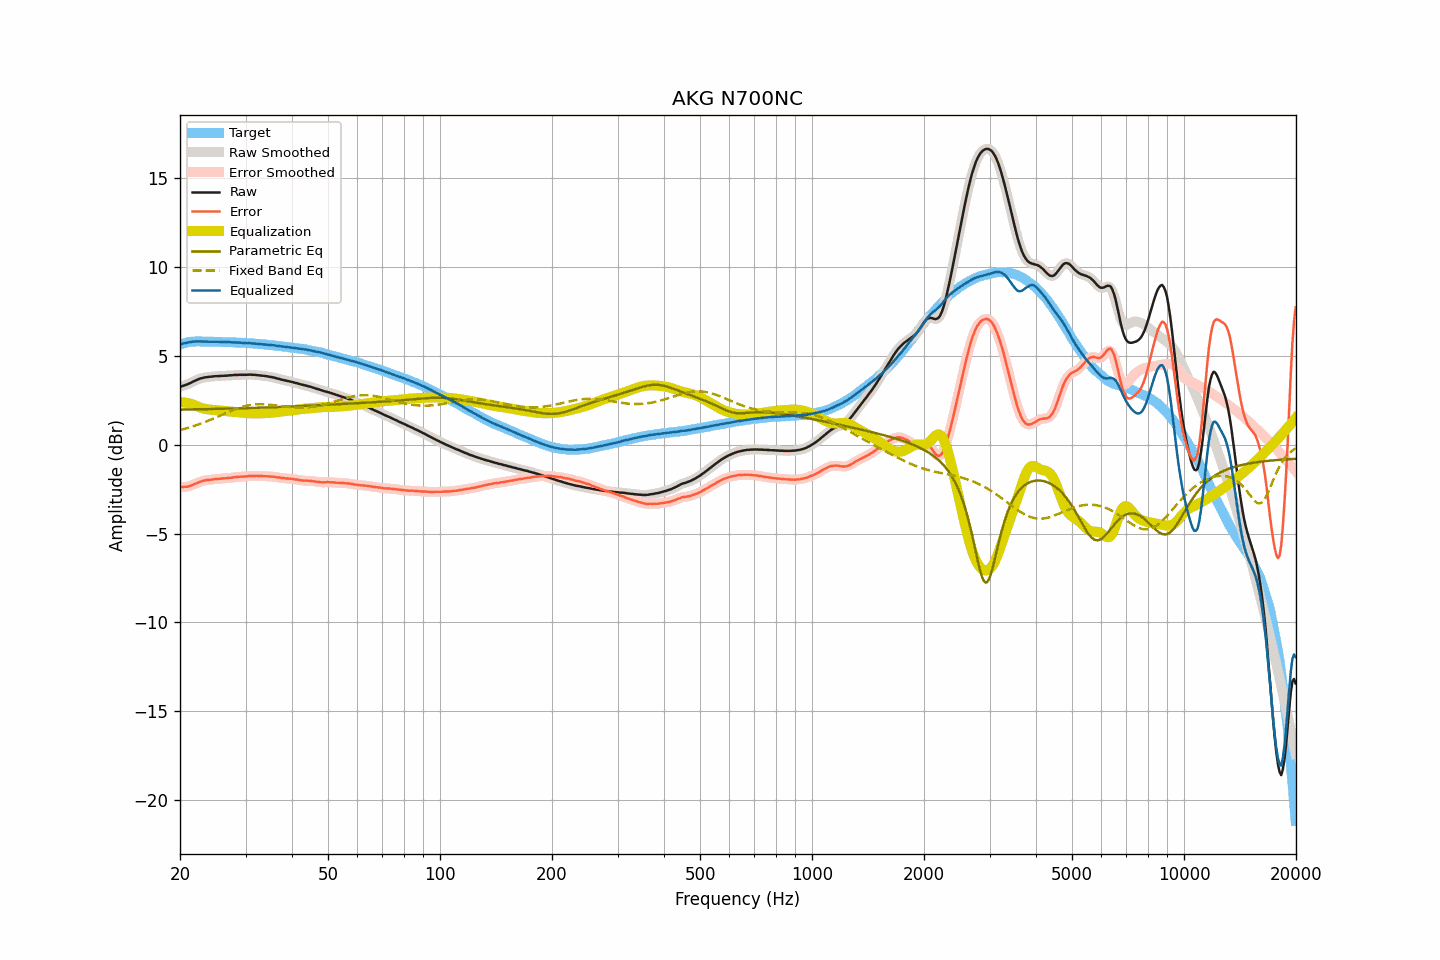

The data file committed next to this chart (first rows):
frequency, raw, smoothed, error, error_smoothed, equalization, parametric_eq, fixed_band_eq, equalized_raw, equalized_smoothed, target
20.00, 3.25, 3.25, -2.38, -2.38, 2.39, 1.97, 0.82, 5.64, 5.64, 5.63
20.20, 3.28, 3.28, -2.38, -2.38, 2.39, 1.97, 0.84, 5.67, 5.67, 5.66
20.40, 3.31, 3.31, -2.38, -2.38, 2.38, 1.98, 0.87, 5.69, 5.69, 5.69
20.61, 3.34, 3.34, -2.37, -2.37, 2.37, 1.98, 0.89, 5.71, 5.71, 5.71
20.81, 3.37, 3.37, -2.37, -2.37, 2.35, 1.98, 0.92, 5.73, 5.73, 5.74
21.02, 3.41, 3.41, -2.36, -2.35, 2.34, 1.98, 0.94, 5.75, 5.75, 5.77
21.23, 3.45, 3.45, -2.33, -2.33, 2.32, 1.98, 0.97, 5.77, 5.77, 5.78
21.44, 3.49, 3.49, -2.30, -2.29, 2.29, 1.98, 1.00, 5.78, 5.78, 5.79
21.66, 3.54, 3.54, -2.26, -2.26, 2.26, 1.98, 1.03, 5.80, 5.79, 5.80
21.87, 3.58, 3.58, -2.21, -2.22, 2.22, 1.99, 1.06, 5.80, 5.80, 5.80
22.09, 3.62, 3.62, -2.18, -2.18, 2.18, 1.99, 1.09, 5.80, 5.81, 5.81
22.31, 3.66, 3.66, -2.14, -2.14, 2.14, 1.99, 1.12, 5.81, 5.81, 5.80
22.54, 3.70, 3.70, -2.10, -2.11, 2.11, 1.99, 1.15, 5.81, 5.81, 5.80
22.76, 3.73, 3.73, -2.07, -2.07, 2.08, 1.99, 1.19, 5.81, 5.80, 5.80
22.99, 3.75, 3.75, -2.04, -2.04, 2.05, 1.99, 1.22, 5.80, 5.80, 5.79
23.22, 3.77, 3.77, -2.02, -2.02, 2.03, 2.00, 1.26, 5.80, 5.80, 5.79
23.45, 3.79, 3.79, -2.00, -2.00, 2.01, 2.00, 1.29, 5.80, 5.79, 5.79
23.69, 3.80, 3.80, -1.99, -1.99, 1.99, 2.00, 1.33, 5.79, 5.79, 5.79
23.92, 3.81, 3.81, -1.98, -1.98, 1.98, 2.00, 1.36, 5.79, 5.79, 5.79
24.16, 3.82, 3.82, -1.98, -1.97, 1.97, 2.00, 1.40, 5.79, 5.79, 5.80
24.40, 3.83, 3.83, -1.97, -1.96, 1.96, 2.01, 1.44, 5.79, 5.79, 5.80
24.65, 3.84, 3.84, -1.95, -1.95, 1.95, 2.01, 1.48, 5.79, 5.79, 5.79
24.89, 3.85, 3.85, -1.94, -1.94, 1.94, 2.01, 1.52, 5.79, 5.79, 5.79
25.14, 3.85, 3.85, -1.93, -1.93, 1.93, 2.01, 1.56, 5.78, 5.79, 5.78
25.39, 3.86, 3.86, -1.92, -1.92, 1.92, 2.01, 1.60, 5.78, 5.78, 5.78
25.65, 3.86, 3.86, -1.92, -1.92, 1.92, 2.02, 1.64, 5.78, 5.78, 5.78
25.91, 3.87, 3.87, -1.90, -1.91, 1.91, 2.02, 1.68, 5.78, 5.78, 5.77
26.16, 3.87, 3.87, -1.90, -1.90, 1.90, 2.02, 1.72, 5.77, 5.77, 5.77
26.43, 3.88, 3.88, -1.89, -1.89, 1.89, 2.02, 1.76, 5.77, 5.77, 5.77
26.69, 3.88, 3.88, -1.89, -1.88, 1.88, 2.02, 1.80, 5.76, 5.77, 5.77
26.96, 3.89, 3.89, -1.88, -1.88, 1.87, 2.03, 1.83, 5.77, 5.77, 5.77
27.23, 3.90, 3.90, -1.87, -1.87, 1.86, 2.03, 1.87, 5.77, 5.76, 5.77
27.50, 3.90, 3.90, -1.86, -1.86, 1.85, 2.03, 1.91, 5.76, 5.76, 5.76
27.77, 3.91, 3.91, -1.84, -1.84, 1.84, 2.03, 1.95, 5.76, 5.76, 5.75
28.05, 3.92, 3.92, -1.83, -1.83, 1.83, 2.04, 1.98, 5.76, 5.75, 5.75
28.33, 3.92, 3.92, -1.82, -1.82, 1.83, 2.04, 2.01, 5.75, 5.75, 5.74
28.62, 3.92, 3.92, -1.82, -1.81, 1.82, 2.04, 2.05, 5.74, 5.74, 5.74
28.90, 3.93, 3.93, -1.81, -1.81, 1.81, 2.04, 2.08, 5.74, 5.74, 5.74
29.19, 3.93, 3.93, -1.79, -1.80, 1.80, 2.05, 2.11, 5.73, 5.73, 5.73
29.48, 3.93, 3.93, -1.80, -1.80, 1.79, 2.05, 2.13, 5.73, 5.73, 5.73
29.78, 3.93, 3.93, -1.79, -1.79, 1.79, 2.05, 2.16, 5.72, 5.72, 5.72
30.08, 3.93, 3.93, -1.79, -1.79, 1.78, 2.05, 2.18, 5.71, 5.71, 5.72
30.38, 3.93, 3.93, -1.78, -1.78, 1.78, 2.06, 2.20, 5.71, 5.71, 5.71
30.68, 3.94, 3.94, -1.77, -1.77, 1.77, 2.06, 2.22, 5.71, 5.71, 5.71
30.99, 3.94, 3.94, -1.75, -1.76, 1.76, 2.06, 2.23, 5.70, 5.70, 5.69
31.30, 3.93, 3.94, -1.76, -1.76, 1.76, 2.06, 2.25, 5.69, 5.70, 5.69
31.61, 3.93, 3.93, -1.76, -1.76, 1.76, 2.07, 2.26, 5.69, 5.69, 5.69
31.93, 3.92, 3.92, -1.76, -1.76, 1.76, 2.07, 2.26, 5.68, 5.68, 5.68
32.24, 3.91, 3.91, -1.75, -1.76, 1.76, 2.07, 2.27, 5.67, 5.67, 5.66
32.57, 3.90, 3.90, -1.76, -1.76, 1.76, 2.08, 2.27, 5.66, 5.66, 5.66
32.89, 3.89, 3.89, -1.77, -1.77, 1.76, 2.08, 2.27, 5.65, 5.65, 5.66
33.22, 3.88, 3.88, -1.77, -1.77, 1.77, 2.08, 2.27, 5.65, 5.65, 5.65
33.55, 3.87, 3.87, -1.77, -1.77, 1.77, 2.09, 2.27, 5.64, 5.64, 5.64
33.89, 3.86, 3.86, -1.77, -1.77, 1.77, 2.09, 2.26, 5.63, 5.64, 5.63
34.23, 3.85, 3.85, -1.78, -1.78, 1.78, 2.09, 2.26, 5.63, 5.63, 5.63
34.57, 3.83, 3.83, -1.78, -1.78, 1.78, 2.10, 2.25, 5.61, 5.62, 5.62
34.92, 3.81, 3.82, -1.79, -1.79, 1.79, 2.10, 2.24, 5.60, 5.61, 5.60
35.27, 3.80, 3.80, -1.80, -1.80, 1.80, 2.10, 2.23, 5.60, 5.60, 5.60
35.62, 3.78, 3.78, -1.80, -1.81, 1.81, 2.11, 2.22, 5.59, 5.59, 5.59
35.97, 3.76, 3.76, -1.81, -1.82, 1.82, 2.11, 2.21, 5.58, 5.58, 5.57
... 635 more rows
